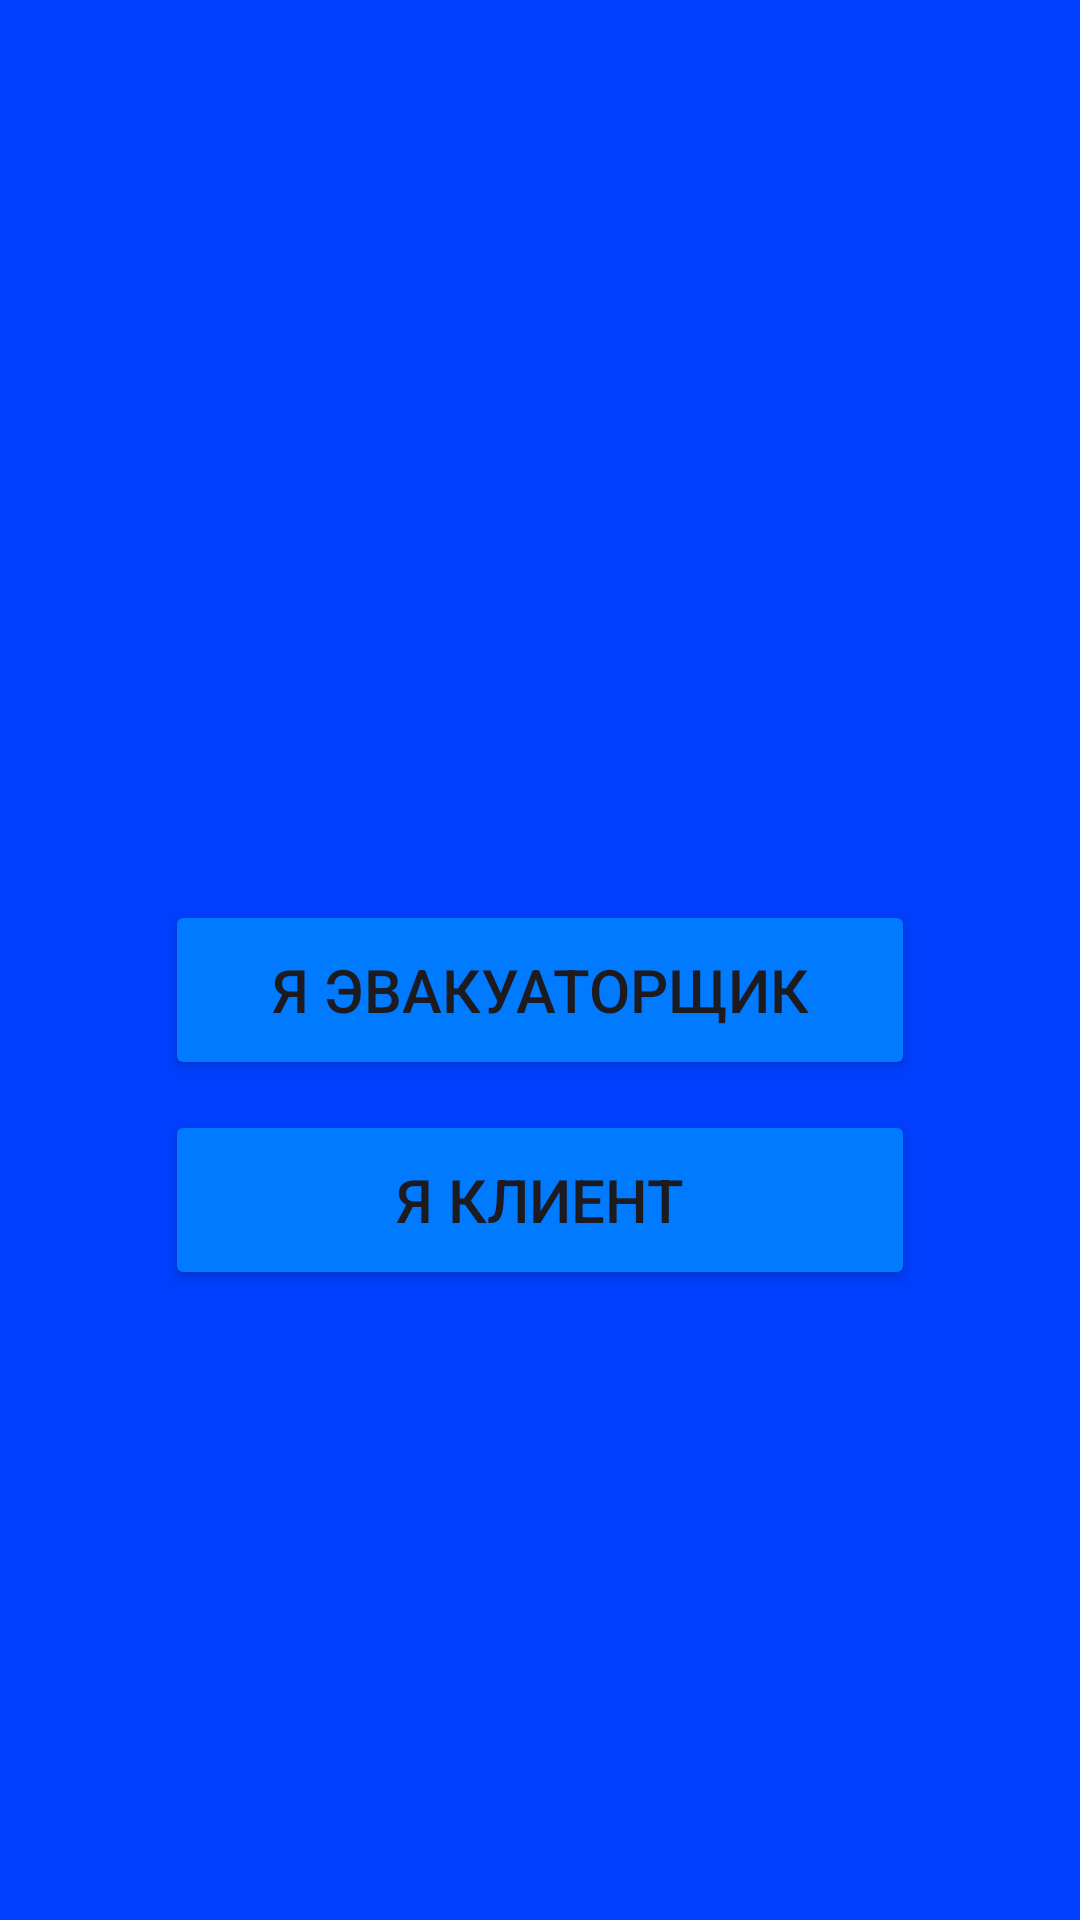

Here is an Android app screen rendered from its layout file. Give the layout XML and the strings, colors and styles it references.
<!-- AndroidManifest.xml: application theme Theme.FixCar20 -->
<!-- res/layout/activity_welcome.xml -->
<?xml version="1.0" encoding="utf-8"?>
<RelativeLayout xmlns:android="http://schemas.android.com/apk/res/android"
    xmlns:app="http://schemas.android.com/apk/res-auto"
    xmlns:tools="http://schemas.android.com/tools"
    android:layout_width="match_parent"
    android:layout_height="match_parent"
    tools:context=".WelcomeActivity"
    android:background="@color/basic_color">

    <ImageView
        android:layout_width="200dp"
        android:layout_height="200dp"
        android:src="@drawable/logo"
        app:tint="@color/white"
        android:layout_centerHorizontal="true">

    </ImageView>

    <Button
        android:id="@+id/evacuatorBtn"
        android:layout_width="250dp"
        android:layout_height="60dp"
        android:layout_centerHorizontal="true"
        android:layout_marginTop="300dp"
        android:textSize="20dp"
        android:backgroundTint="@color/blue"
        android:text="Я эвакуаторщик">

    </Button>

    <Button
        android:id="@+id/customerBtn"
        android:layout_width="250dp"
        android:layout_height="60dp"
        android:layout_centerHorizontal="true"
        android:textSize="20dp"
        android:layout_marginTop="10dp"
        android:backgroundTint="@color/blue"
        android:layout_below="@+id/evacuatorBtn"
        android:text="Я клиент">

    </Button>



</RelativeLayout>
<!-- resources referenced by this layout -->
<resources>
  <color name="basic_color">#003FFD</color>
  <color name="blue">#007BFF</color>
  <color name="white">#FFFFFF</color>
  <style name="Theme.FixCar20" parent="Base.Theme.FixCar20" />
  <style name="Base.Theme.FixCar20" parent="Theme.Material3.DayNight.NoActionBar">
          
          
      </style>
</resources>
